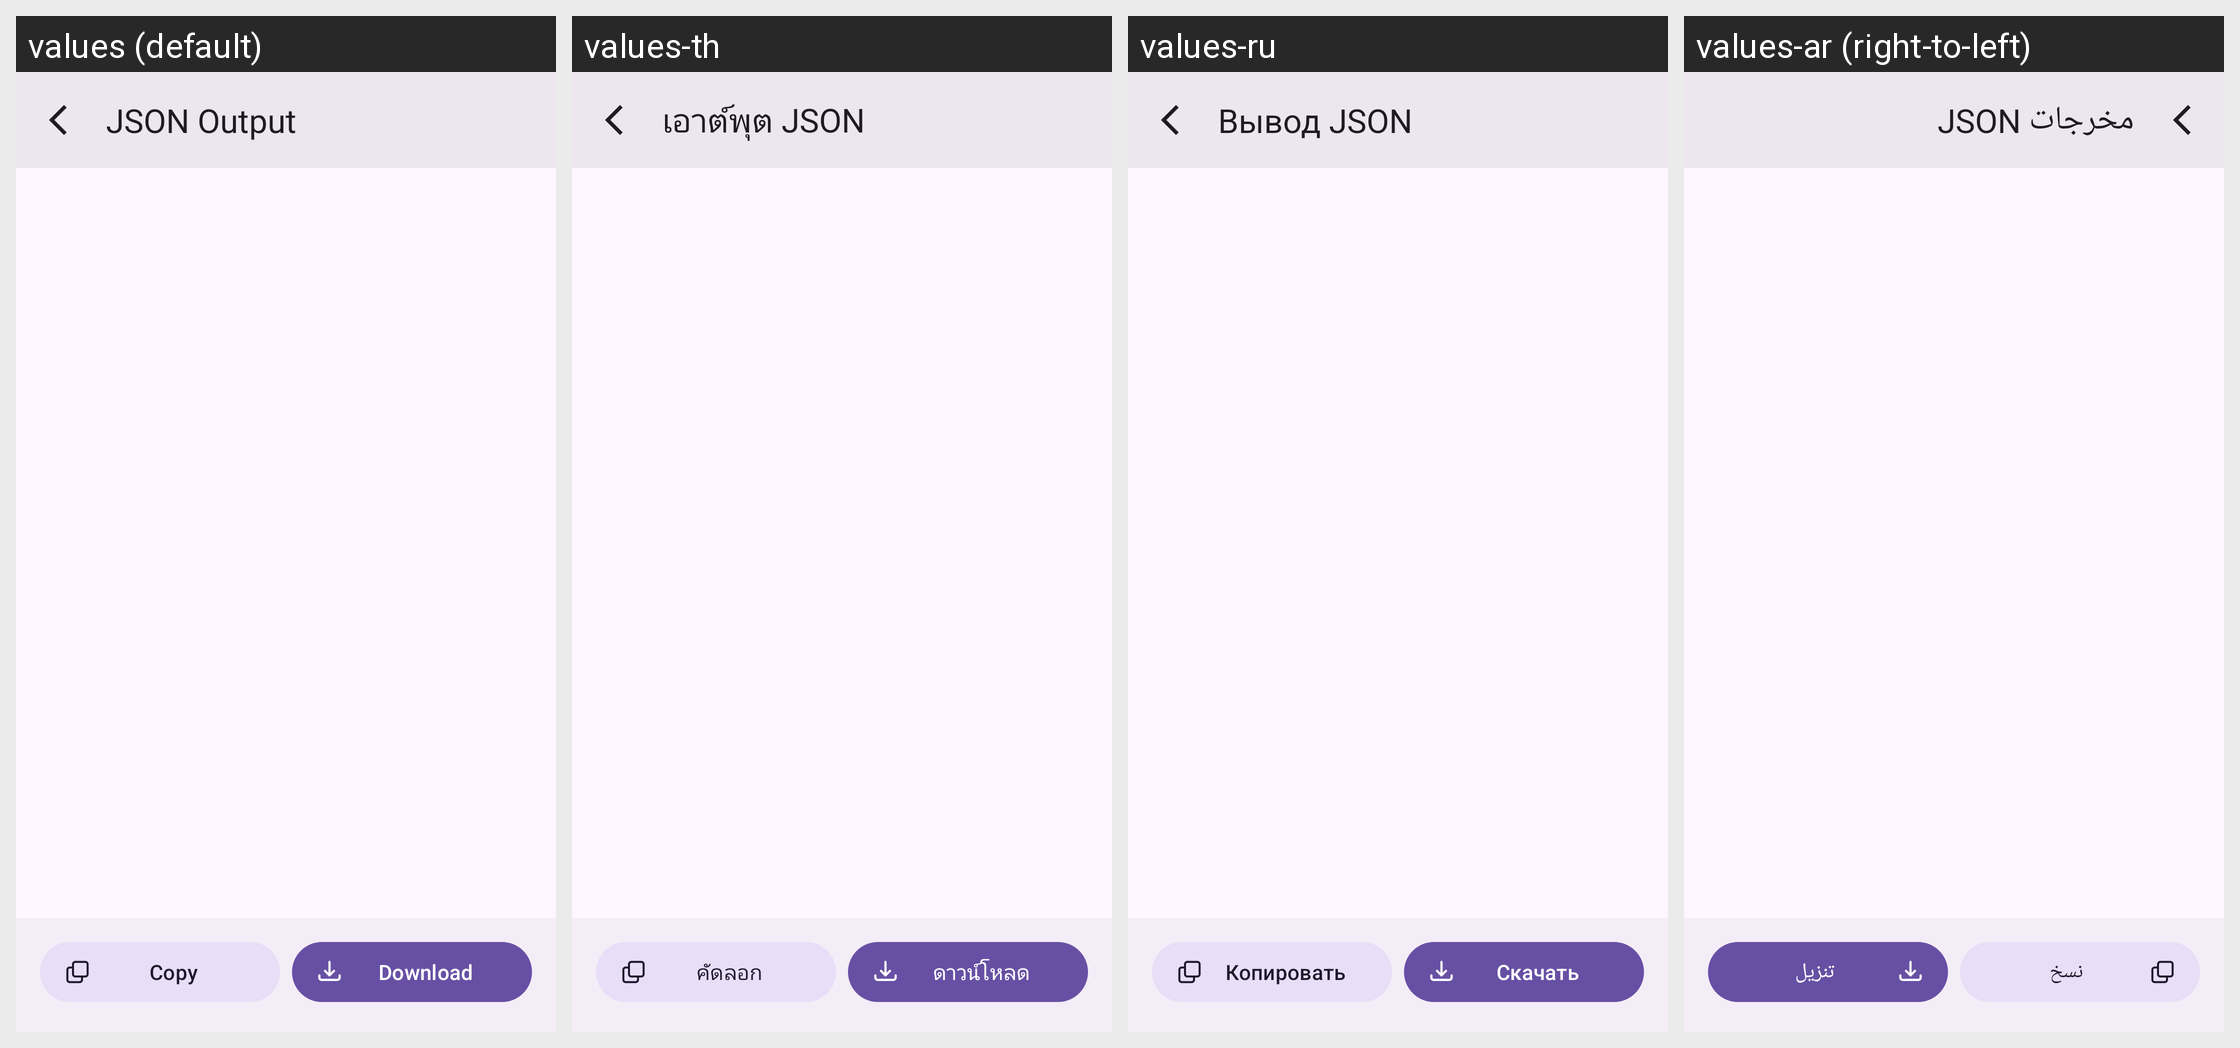

Translations of the strings shown on this Android screen, per locale in the grid:
Android screen res/layout/dialog_json_output.xml rendered under 4 locales, left to right: values (default), values-th, values-ru, values-ar (right-to-left). Device: Nexus 5 (rendered at 1080×1920; each locale shown at half size, 540×960, under a caption strip naming it); theme Theme.OTAPulse.
Other locales in the repository, not shown: values-bn, values-de, values-es, values-fil, values-fr, values-hi, values-id, values-in, values-it, values-ja, values-ms, values-pt, values-pt-rBR, values-pt-rPT, values-tl, values-tr, values-ur, values-vi, values-zh, values-zh-rCN, values-zh-rTW.
Strings drawn on this screen, with the default value and each locale's value (text and hints the layout hard-codes, and strings that could not be matched under every locale, appear in the picture but are not listed):

json_output_title
  values: JSON Output
  values-th: เอาต์พุต JSON
  values-ru: Вывод JSON
  values-ar: مخرجات JSON

copy
  values: Copy
  values-th: คัดลอก
  values-ru: Копировать
  values-ar: نسخ

button_download_json
  values: Download
  values-th: ดาวน์โหลด
  values-ru: Скачать
  values-ar: تنزيل
